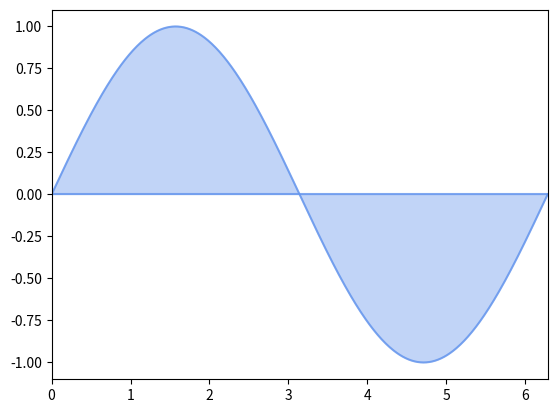

Recreate this plot in Python.
import matplotlib.pyplot as plt
import numpy as np

x = np.linspace(0,2*np.pi,500)
y = np.sin(x)

plt.fill(x,y,color="cornflowerblue",alpha=0.4)

plt.plot(x,y,color="cornflowerblue",alpha=0.8)
plt.plot([x[0],x[-1]],[y[0],y[-1]],color="cornflowerblue",alpha=0.8)

plt.xlim(0,2*np.pi)
plt.ylim(-1.1,1.1)

plt.show()
